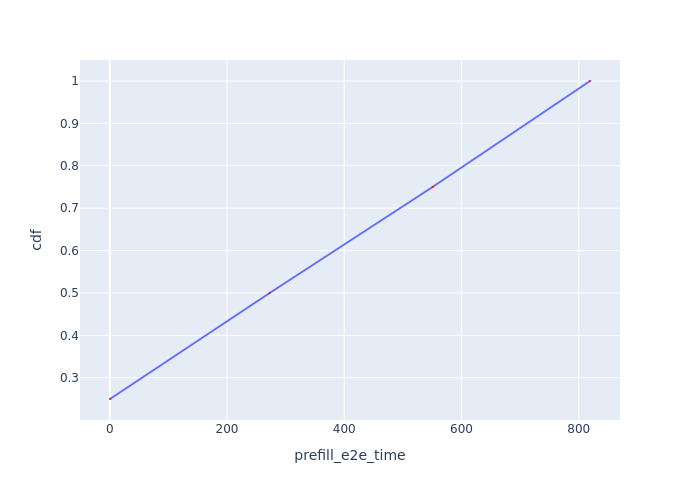

Source data for this figure (header and first rows):
Request Id, prefill_e2e_time, cdf
0_0, 0.345, 0.25
0_1, 272.7, 0.5
0_2, 550.7, 0.75
0_3, 819.3, 1.0
